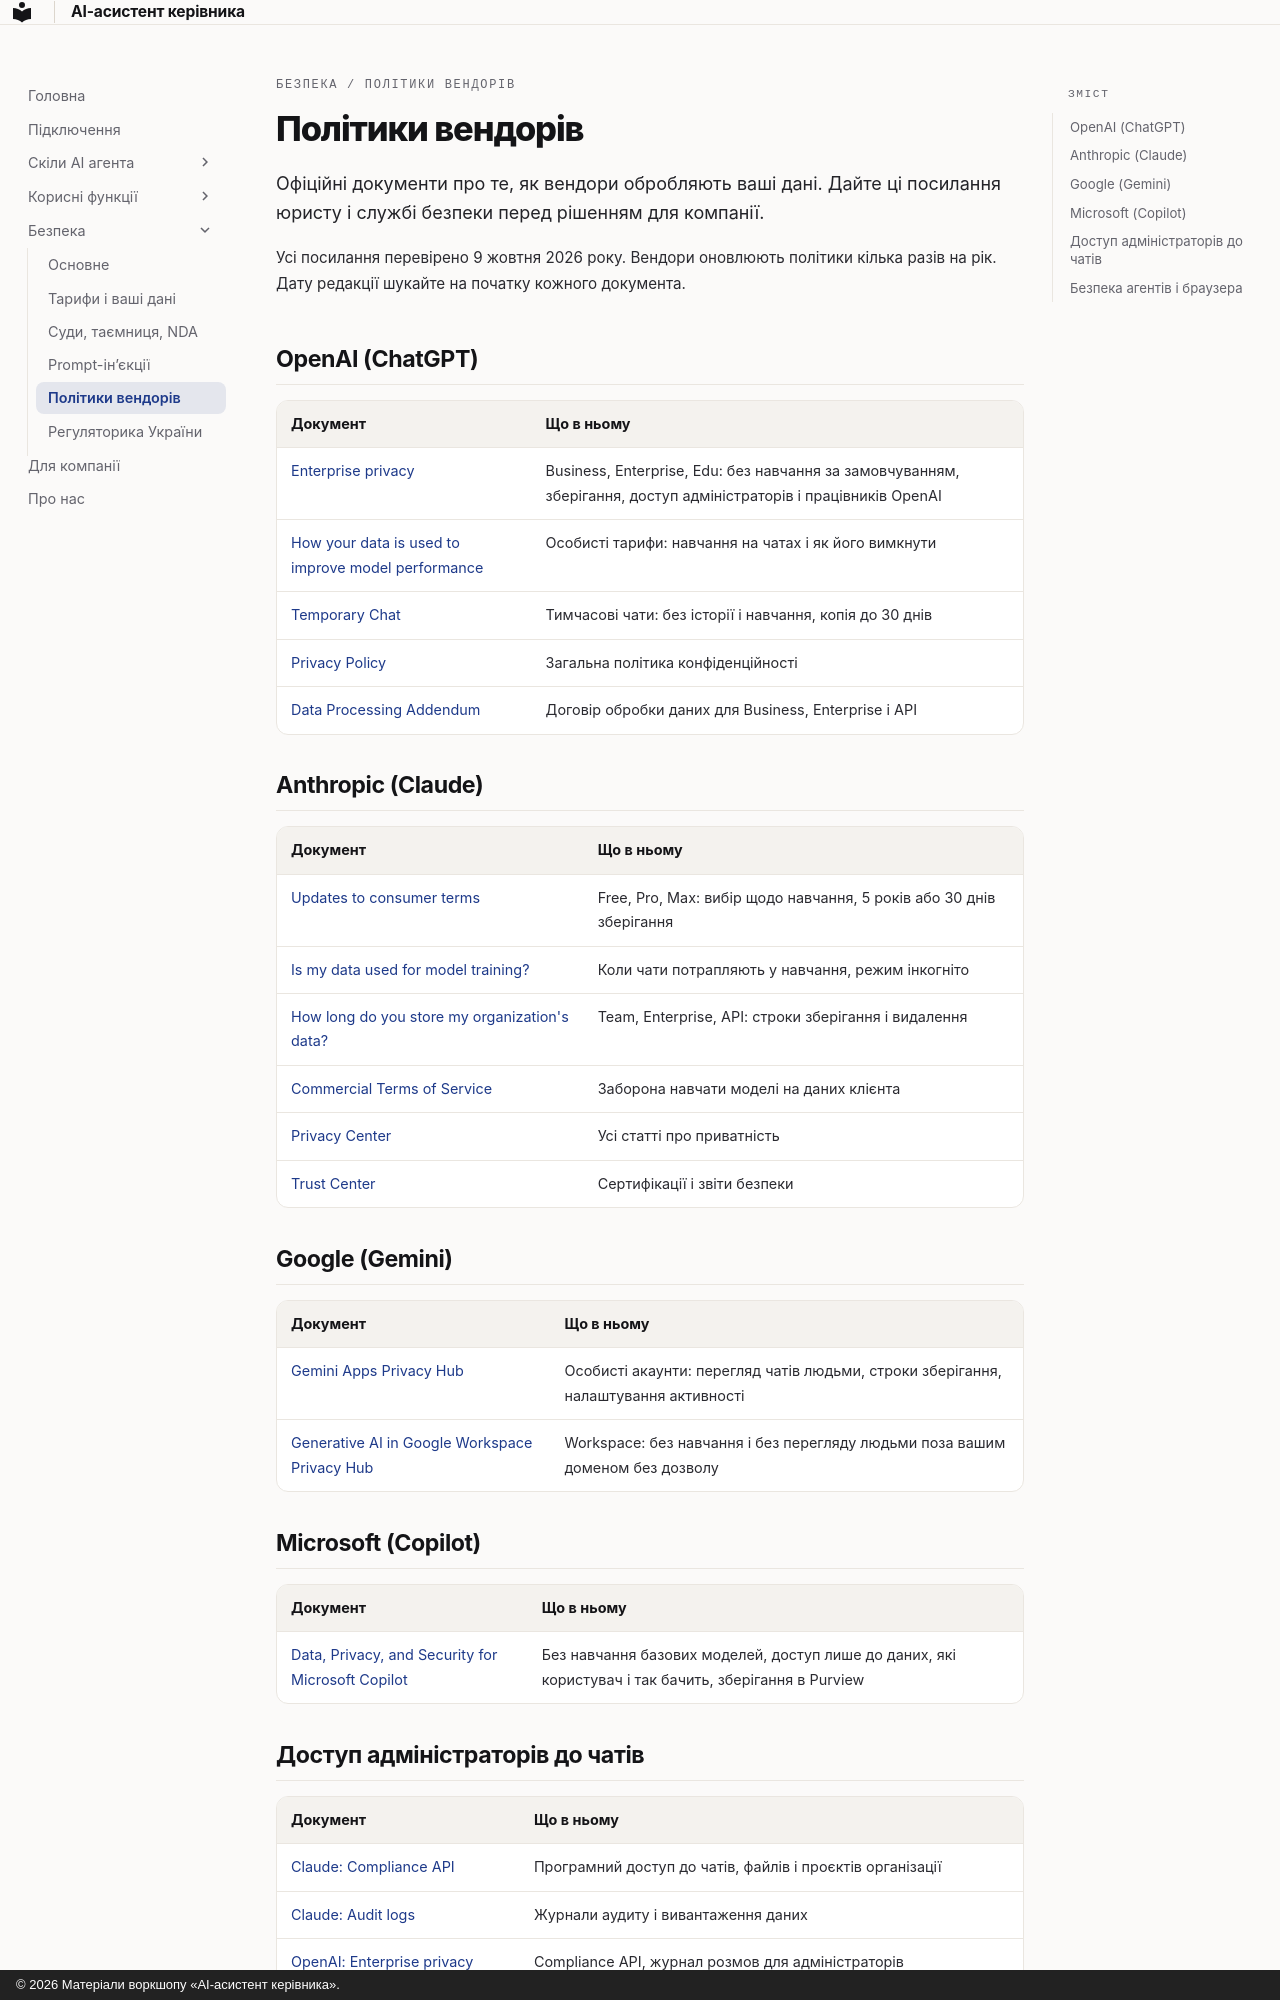

repository: fearless-lark/executive-assistant · page: security/vendor-policies/index.html · generator: mkdocs · copyright: © 2026 Матеріали воркшопу «AI-асистент керівника».

---
title: Політики вендорів
---

<p class="ea-eyebrow">Безпека / Політики вендорів</p>

# Політики вендорів

<p class="ea-lead">Офіційні документи про те, як вендори обробляють ваші дані. Дайте ці посилання юристу і службі безпеки перед рішенням для компанії.</p>

Усі посилання перевірено 9 жовтня 2026 року. Вендори оновлюють політики кілька разів на рік. Дату редакції шукайте на початку кожного документа.

## OpenAI (ChatGPT)

| Документ | Що в ньому |
|---|---|
| [Enterprise privacy](https://openai.com/enterprise-privacy/) | Business, Enterprise, Edu: без навчання за замовчуванням, зберігання, доступ адміністраторів і працівників OpenAI |
| [How your data is used to improve model performance](https://help.openai.com/en/articles/5722486-how-your-data-is-used-to-improve-model-performance) | Особисті тарифи: навчання на чатах і як його вимкнути |
| [Temporary Chat](https://help.openai.com/en/articles/8914046-temporary-chat-in-chatgpt) | Тимчасові чати: без історії і навчання, копія до 30 днів |
| [Privacy Policy](https://openai.com/policies/row-privacy-policy/) | Загальна політика конфіденційності |
| [Data Processing Addendum](https://openai.com/policies/data-processing-addendum/) | Договір обробки даних для Business, Enterprise і API |

## Anthropic (Claude)

| Документ | Що в ньому |
|---|---|
| [Updates to consumer terms](https://www.anthropic.com/news/updates-to-our-consumer-terms) | Free, Pro, Max: вибір щодо навчання, 5 років або 30 днів зберігання |
| [Is my data used for model training?](https://privacy.claude.com/en/articles/10023580-is-my-data-used-for-model-training) | Коли чати потрапляють у навчання, режим інкогніто |
| [How long do you store my organization's data?](https://privacy.claude.com/en/articles/7996866-how-long-do-you-store-my-organization-s-data) | Team, Enterprise, API: строки зберігання і видалення |
| [Commercial Terms of Service](https://www.anthropic.com/legal/commercial-terms) | Заборона навчати моделі на даних клієнта |
| [Privacy Center](https://privacy.claude.com/) | Усі статті про приватність |
| [Trust Center](https://trust.anthropic.com/) | Сертифікації і звіти безпеки |

## Google (Gemini)

| Документ | Що в ньому |
|---|---|
| [Gemini Apps Privacy Hub](https://support.google.com/gemini/answer/13594961) | Особисті акаунти: перегляд чатів людьми, строки зберігання, налаштування активності |
| [Generative AI in Google Workspace Privacy Hub](https://knowledge.workspace.google.com/admin/gemini/generative-ai-in-google-workspace-privacy-hub) | Workspace: без навчання і без перегляду людьми поза вашим доменом без дозволу |

## Microsoft (Copilot)

| Документ | Що в ньому |
|---|---|
| [Data, Privacy, and Security for Microsoft Copilot](https://learn.microsoft.com/en-us/microsoft-365/copilot/microsoft-365-copilot-privacy) | Без навчання базових моделей, доступ лише до даних, які користувач і так бачить, зберігання в Purview |
